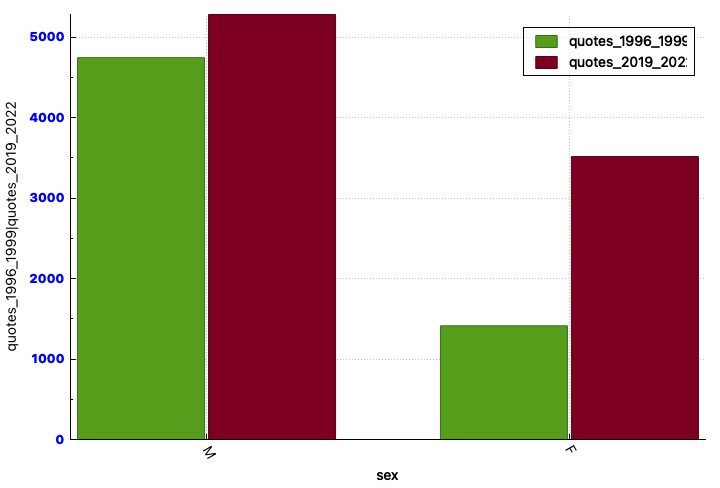

The data file committed next to this chart (first rows):
sex; quotes_1996_1999; quotes_2019_2022
M; 4746; 5283
F; 1413; 3517
